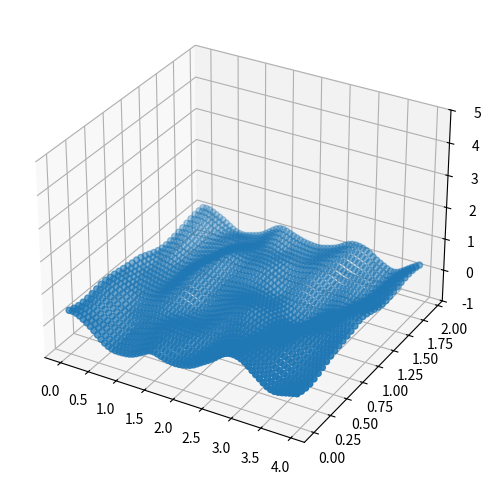

Reproduce this figure in Python.
#!/usr/bin/env python3
"""
Created on Sun Dec 17 16:43:56 2017

makes *circular* 3d perlin noise (surface) and rolls it over  
to give false impression that it's changing in time...
adds some cheap harmonics to make the "changing in time" effect stronger
(without this addition the repetitiveness of the rolling pattern 
gives away its 3d-ness...)

perlin tutorial: https://eev.ee/blog/2016/05/29/perlin-noise/

[redacted]
"""

import numpy as np
import matplotlib.pyplot as plt

class PerlinFlow:
    def __init__(self,ver_grid=3, hor_grid=5, 
                      num_octaves=2, points_at_last_octave=4, circular=True):
        self.circular = circular
        self.ver_grid = ver_grid
        self.hor_grid = hor_grid
        self.num_octaves = num_octaves
        self.points_at_last_octave = points_at_last_octave
        
        self.n_ver = self.ver_grid*self.points_at_last_octave**self.num_octaves+1
        self.n_hor = self.hor_grid*self.points_at_last_octave**self.num_octaves+1
        
    def get_grid(self, raw=False):
        grid_list = np.meshgrid(np.linspace(0,self.hor_grid,self.n_hor),
                                np.linspace(0,self.ver_grid,self.n_ver)) 
        grid = np.concatenate((grid_list[0].reshape(self.n_ver,self.n_hor,1),
                               grid_list[1].reshape(self.n_ver,self.n_hor,1)),
                               axis=2)
        
        if raw == True: return grid
        else: return \
            grid[:(self.ver_grid-1)*self.points_at_last_octave**self.num_octaves,
                 :(self.hor_grid-1)*self.points_at_last_octave**self.num_octaves,:]
        
    def get_octaves(self):
        octaves_list = \
            [np.meshgrid(np.linspace(0,self.hor_grid,int((2**i) * self.hor_grid+1)),
                         np.linspace(0,self.ver_grid,int((2**i) * self.ver_grid+1)))
             for i in range(self.num_octaves)]

        octaves = \
            [np.concatenate((oc[0].reshape(oc[0].shape[0],oc[0].shape[1],1),
                             oc[1].reshape(oc[1].shape[0],oc[1].shape[1],1)),
                             axis=2)
             for oc in octaves_list]
        return octaves

    def smoothen(self,t):
        """ S-curve that is flat at 0 and 1:   6x⁵ - 15x⁴ + 10x³    """
        #return(np.minimum(np.maximum(3*t**2 - 2*t**3, 0),1))
        return np.minimum(np.maximum(6*t**5 - 15*t**4 + 10*t**3, 0),1)

    def get_masks(self,dx1,dx2):
        """returns 4 masks:
        masks are weight matrices 
        that assign '1' to one of the corners in the current cell,
        and '0' to other three corners;
        values of all other mtx elements are smoothly in-between"""
        # set vectors what would span the grid for weight-matrices (masks)
        v1 = np.linspace(1,0,dx1).reshape(dx1,1)
        v2 = np.linspace(1,0,dx2).reshape(dx2,1)

        # get raw weight-matrices (masks)
        w_ul = v1@v2.T
        w_ur = np.fliplr(w_ul)
        w_dl = np.flipud(w_ul)
        w_dr = np.fliplr(w_dl)

        # normalize weights so that they sum up to one
        w_tot = w_ul + w_ur + w_dl + w_dr
        w_ul,w_ur,w_dl,w_dr = w_ul/w_tot, w_ur/w_tot, w_dl/w_tot, w_dr/w_tot
        return w_ul,w_ur,w_dl,w_dr

    def get_gradients(self,n1,n2,n3):
        """returns random gradients (n3-D vectors) 
        for every point on n1 x n2 grid"""
        grad = 2*np.random.random((n1,n2,n3)) - 1
        grad = grad/np.repeat(np.sqrt(np.sum(grad**2,axis=2)).reshape(n1,n2,1),
                              2,axis=2) # now it's a unit vector 
        return grad

    def get_perlin(self):
        """returns (n_ver-... x n_hor) mtx: random smooth surface
        (n_ver-... is due to removal of an artificial overlap [see below])"""
        octaves = self.get_octaves()
        grid = self.get_grid(raw=True)
        
        y = np.zeros((self.n_ver,self.n_hor))
        
        for ioc, octave in enumerate(octaves):

            # initialize gradients (randomly oriented unit vector)
            n1,n2,n3 = octave.shape
            grad = self.get_gradients(n1,n2,n3)

            # if circular: make top and bottom rows of cells identical,
            # so that it's possible to smoothly *glue* top and bottom part
            #(that's an artificial overlap, will be removed later)
            if self.circular==True: 
                grad[-2**ioc-1:,:,:] = grad[:2**ioc+1,:,:] 
                grad[:,-2**ioc-1:,:] = grad[:,:2**ioc+1,:]

            # grid step along x1 and x2 for current octave
            dx1 = int((len(grid[:,0,0])-1)/(n1-1))
            dx2 = int((len(grid[0,:,0])-1)/(n2-1))

            # masks for the cell edges in the current octave                      
            # (masks are weight matrices 
            #  that assign '1' to one of the corners in the current cell,
            #  and '0' to other three corners;
            #  values of all other mtx elements are smoothly in-between)
            w_ul,w_ur,w_dl,w_dr = self.get_masks(dx1,dx2)

            # loop over all the cells on the grid and smoothen the edges
            for ix1 in range(n1-1):
                for ix2 in range(n2-1): 

                    # indices for points in the current cell
                    iup    = ix1*dx1
                    ileft  = ix2*dx2
                    idown  = (ix1+1)*dx1
                    iright = (ix2+1)*dx2

                    x = grid[iup:idown,ileft:iright,:]

                    # corners of the current cell in the current octave 
                    x_ul = octave[ix1  ,ix2  ,:]
                    x_ur = octave[ix1  ,ix2+1,:]
                    x_dl = octave[ix1+1,ix2  ,:]
                    x_dr = octave[ix1+1,ix2+1,:] 

                    # find local gradients at the corners of the current cell
                    grad_ul = grad[ix1  ,ix2  ].reshape(1,1,2)
                    grad_ur = grad[ix1  ,ix2+1].reshape(1,1,2)
                    grad_dl = grad[ix1+1,ix2  ].reshape(1,1,2)
                    grad_dr = grad[ix1+1,ix2+1].reshape(1,1,2)

                    # find mask-weighted surface y
                    y[iup:idown,ileft:iright] = \
                        y[iup:idown,ileft:iright] + 2**(-ioc) * (\
                        np.sum(grad_ul*(x-x_ul),axis=2)*self.smoothen(w_ul) + \
                        np.sum(grad_ur*(x-x_ur),axis=2)*self.smoothen(w_ur) + \
                        np.sum(grad_dl*(x-x_dl),axis=2)*self.smoothen(w_dl) + \
                        np.sum(grad_dr*(x-x_dr),axis=2)*self.smoothen(w_dr) )

        # remove the artificial overlap to get "circular" surface 
        y_circ = \
            y[:(self.ver_grid-1)*self.points_at_last_octave**self.num_octaves,
              :(self.hor_grid-1)*self.points_at_last_octave**self.num_octaves]
        return y_circ

    def fig(self, waviness=True, freq_t=0.05, freq_x=0.25, cycles=3, size=(9,9)):
        y_circ = self.get_perlin()
        grid = self.get_grid()
        hor_mesh = grid[:,:,0]
        ver_mesh = grid[:,:,1]

        for frame in range(cycles*y_circ.shape[0]):
            # add morphing waviness 
            #(without it waves would look *solid*...)
            if waviness == True:
                harmonics = 0.2*\
                    np.sin(2*np.pi*freq_x*hor_mesh + 2*np.pi*freq_t*frame)*\
                    np.sin(2*np.pi*freq_x*ver_mesh + 2*np.pi*freq_t*frame)
            else: harmonics = np.zeros(y_circ.shape)                    

            fig = plt.figure(1, size)
            ax = fig.add_subplot(111, projection='3d')
            ax.scatter3D(hor_mesh, ver_mesh, \
                         np.roll(y_circ,frame,axis=1) + harmonics)    
            ax.set_zlim(bottom=-1, top=5)
            plt.pause(0.05)
            if frame != cycles*y_circ.shape[0]-1: plt.clf()

if __name__ == '__main__':
    from mpl_toolkits.mplot3d import Axes3D
    
    pf = PerlinFlow(ver_grid=3, hor_grid=5, 
                    num_octaves=2, points_at_last_octave=4, circular=True)
    #pf.fig(size=(9,7))
    
    # perlin surface (rectangular and radiating)
    surface  = pf.get_perlin() # rollable perlin surface
    surface_rad = np.c_[surface, surface[:,0]]
    surface_rad = np.c_[surface_rad.T, surface_rad[0,:].T].T

    # perlin grid (rectangular and raditing)
    hor,ver = surface.shape[1], surface.shape[0]
    grid     = pf.get_grid() # mesh grid for plotting stuff
    hor_mesh = grid[:,:,0]
    ver_mesh = grid[:,:,1]

    thetas = np.ones((ver+1,1))@\
             np.linspace(0,2*np.pi, hor+1)[np.newaxis,:]
    hor_rad = np.array([np.cos(angle)*np.log(1+1.1**i) 
                        for i in range(ver+1) 
                        for angle in np.linspace(0,2*np.pi, hor+1)]).\
              reshape(ver+1, hor+1)
    ver_rad = np.array([np.sin(angle)*np.log(1+1.1**i) 
                        for i in range(ver+1) 
                        for angle in np.linspace(0,2*np.pi, hor+1)]).\
              reshape(ver+1, hor+1)

    # figure specifications
    contour = False # if True: plots contour-plot, otherwise: plots 3d scatter plot
    radiate = False # if True: noise radiates from the center    

    # parameters for grid and customized waviness on top of the perlin surface
    if radiate: x,y,surface = hor_rad, ver_rad, surface_rad
    else: x,y = hor_mesh, ver_mesh
    freq_x = 0.35 # some parameters for customized_waviness ...
    freq_t = 0.02 #...(the ones here are only applicable to sin-waves)
    
    frames = 150 # number of frames in the animation
    for frame in range(frames):        
        # can add any 2d function here to break the repetitiveness 
        # of the rolling perlin pattern (here I use the same as in the default version)
        #(calculating function values on hor_mesh or ver_mesh 
        # will automatically make it 2d)
        customized_waviness = 0.2*\
            np.cos(2*np.pi*freq_x*x + 2*np.pi*freq_t*frame)*\
            np.cos(2*np.pi*freq_x*y + 2*np.pi*freq_t*frame)
        surface_frame = np.roll(surface,frame,axis=1) + customized_waviness
           
        fig = plt.figure(1, (9,6))
        if contour: 
            plt.contourf(x, y, surface_frame, cmap='bone')
        else:
            ax = fig.add_subplot(111, projection='3d')
            ax.scatter3D(x, y, surface_frame) 
            ax.set_zlim(bottom=-1, top=5)       
        plt.pause(0.01)
        if frame != frames-1: plt.clf()